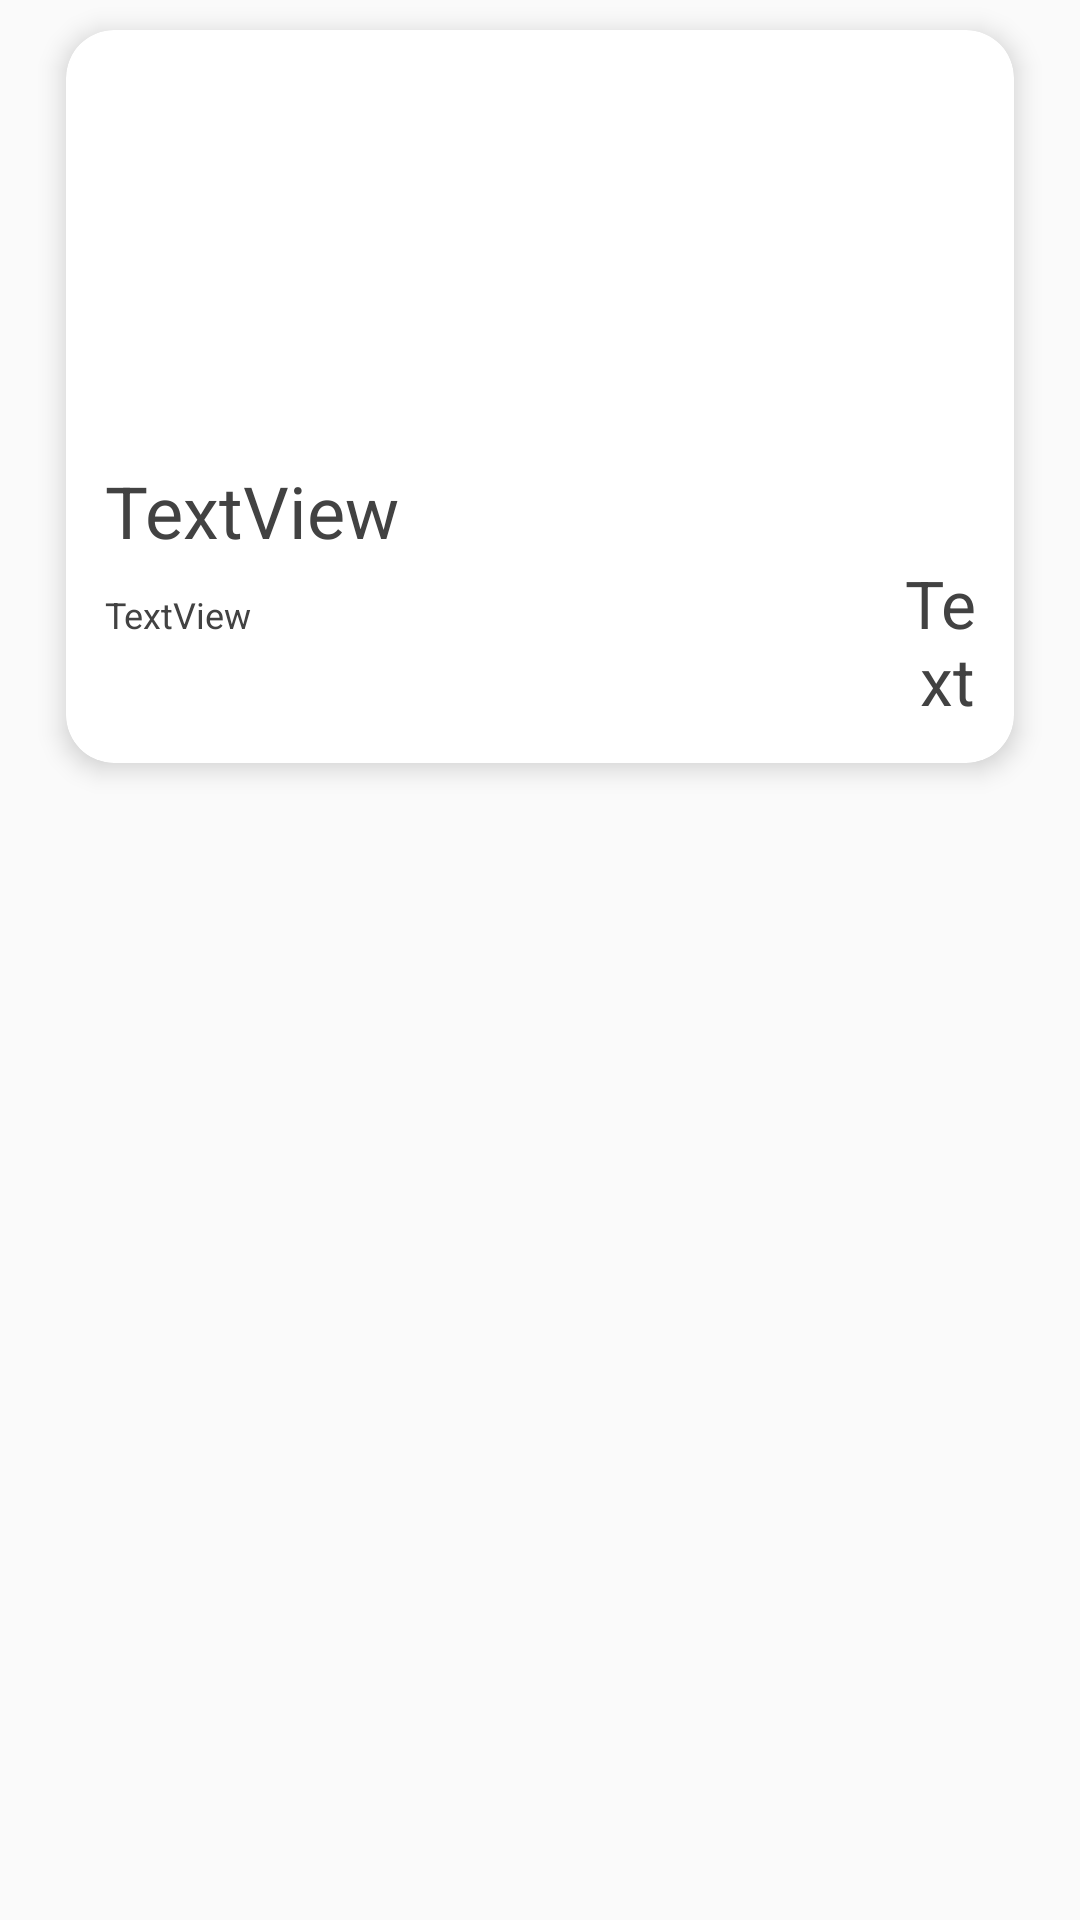

Layout XML and referenced resources for this Android screen:
<!-- AndroidManifest.xml: application theme PizzamarketOne -->
<!-- res/layout/pizza_item.xml -->
<?xml version="1.0" encoding="utf-8"?>
<androidx.constraintlayout.widget.ConstraintLayout xmlns:android="http://schemas.android.com/apk/res/android"
    xmlns:app="http://schemas.android.com/apk/res-auto"
    xmlns:tools="http://schemas.android.com/tools"
    android:layout_width="match_parent"
    android:layout_height="wrap_content">

    <androidx.cardview.widget.CardView
        android:id="@+id/CardView"
        android:layout_width="0dp"
        android:layout_height="wrap_content"
        android:layout_marginLeft="22dp"
        android:layout_marginTop="10dp"
        android:layout_marginRight="22dp"
        android:layout_marginBottom="10dp"
        app:cardBackgroundColor="@color/white"
        app:cardCornerRadius="16dp"
        app:cardElevation="5dp"
        app:layout_constraintBottom_toBottomOf="parent"
        app:layout_constraintEnd_toEndOf="parent"
        app:layout_constraintHorizontal_bias="0.0"
        app:layout_constraintStart_toStartOf="parent"
        app:layout_constraintTop_toTopOf="parent"
        app:layout_constraintVertical_bias="0.0">

        <LinearLayout
            android:layout_width="match_parent"
            android:layout_height="match_parent"
            android:measureWithLargestChild="false"
            android:orientation="vertical">

            <ImageView
                android:id="@+id/imPizza"
                android:layout_width="match_parent"
                android:layout_height="135dp"
                android:layout_marginBottom="9dp"
                android:foregroundGravity="center"
                android:scaleType="centerCrop"
                tools:srcCompat="@tools:sample/avatars" />

            <TextView
                android:id="@+id/textName"
                android:layout_width="match_parent"
                android:layout_height="wrap_content"
                android:layout_marginLeft="13dp"
                android:layout_marginRight="13dp"
                android:text="TextView"
                android:textColor="@color/text"
                android:textSize="24sp" />

            <LinearLayout
                android:layout_width="match_parent"
                android:layout_height="wrap_content"
                android:layout_marginLeft="13dp"
                android:layout_marginRight="13dp"
                android:layout_marginBottom="13dp"
                android:orientation="horizontal">

                <TextView
                    android:id="@+id/textPizza"
                    android:layout_width="260dp"
                    android:layout_height="18dp"
                    android:singleLine="true"
                    android:text="TextView"
                    android:textColor="@color/text"
                    android:textSize="12sp" />

                <TextView
                    android:id="@+id/textPrice"
                    android:layout_width="match_parent"
                    android:layout_height="wrap_content"
                    android:gravity="right"
                    android:text="Text"
                    android:textColor="@color/text"
                    android:textSize="22sp" />

            </LinearLayout>

        </LinearLayout>
    </androidx.cardview.widget.CardView>
</androidx.constraintlayout.widget.ConstraintLayout>
<!-- resources referenced by this layout -->
<resources>
  <color name="text">#424242</color>
  <color name="white">#FFFFFFFF</color>
  <style name="PizzamarketOne" parent="Theme.AppCompat.Light.DarkActionBar">
          
          <item name="colorPrimary">@color/purple_500</item>
          <item name="colorPrimaryDark">@color/purple_700</item>
          <item name="colorAccent">@color/teal_200</item>
          
          <item name="windowActionBar">false</item>
          <item name="windowNoTitle">true</item>
      </style>
  <color name="purple_500">#FF6200EE</color>
  <color name="purple_700">#FF3700B3</color>
  <color name="teal_200">#FF03DAC5</color>
</resources>
